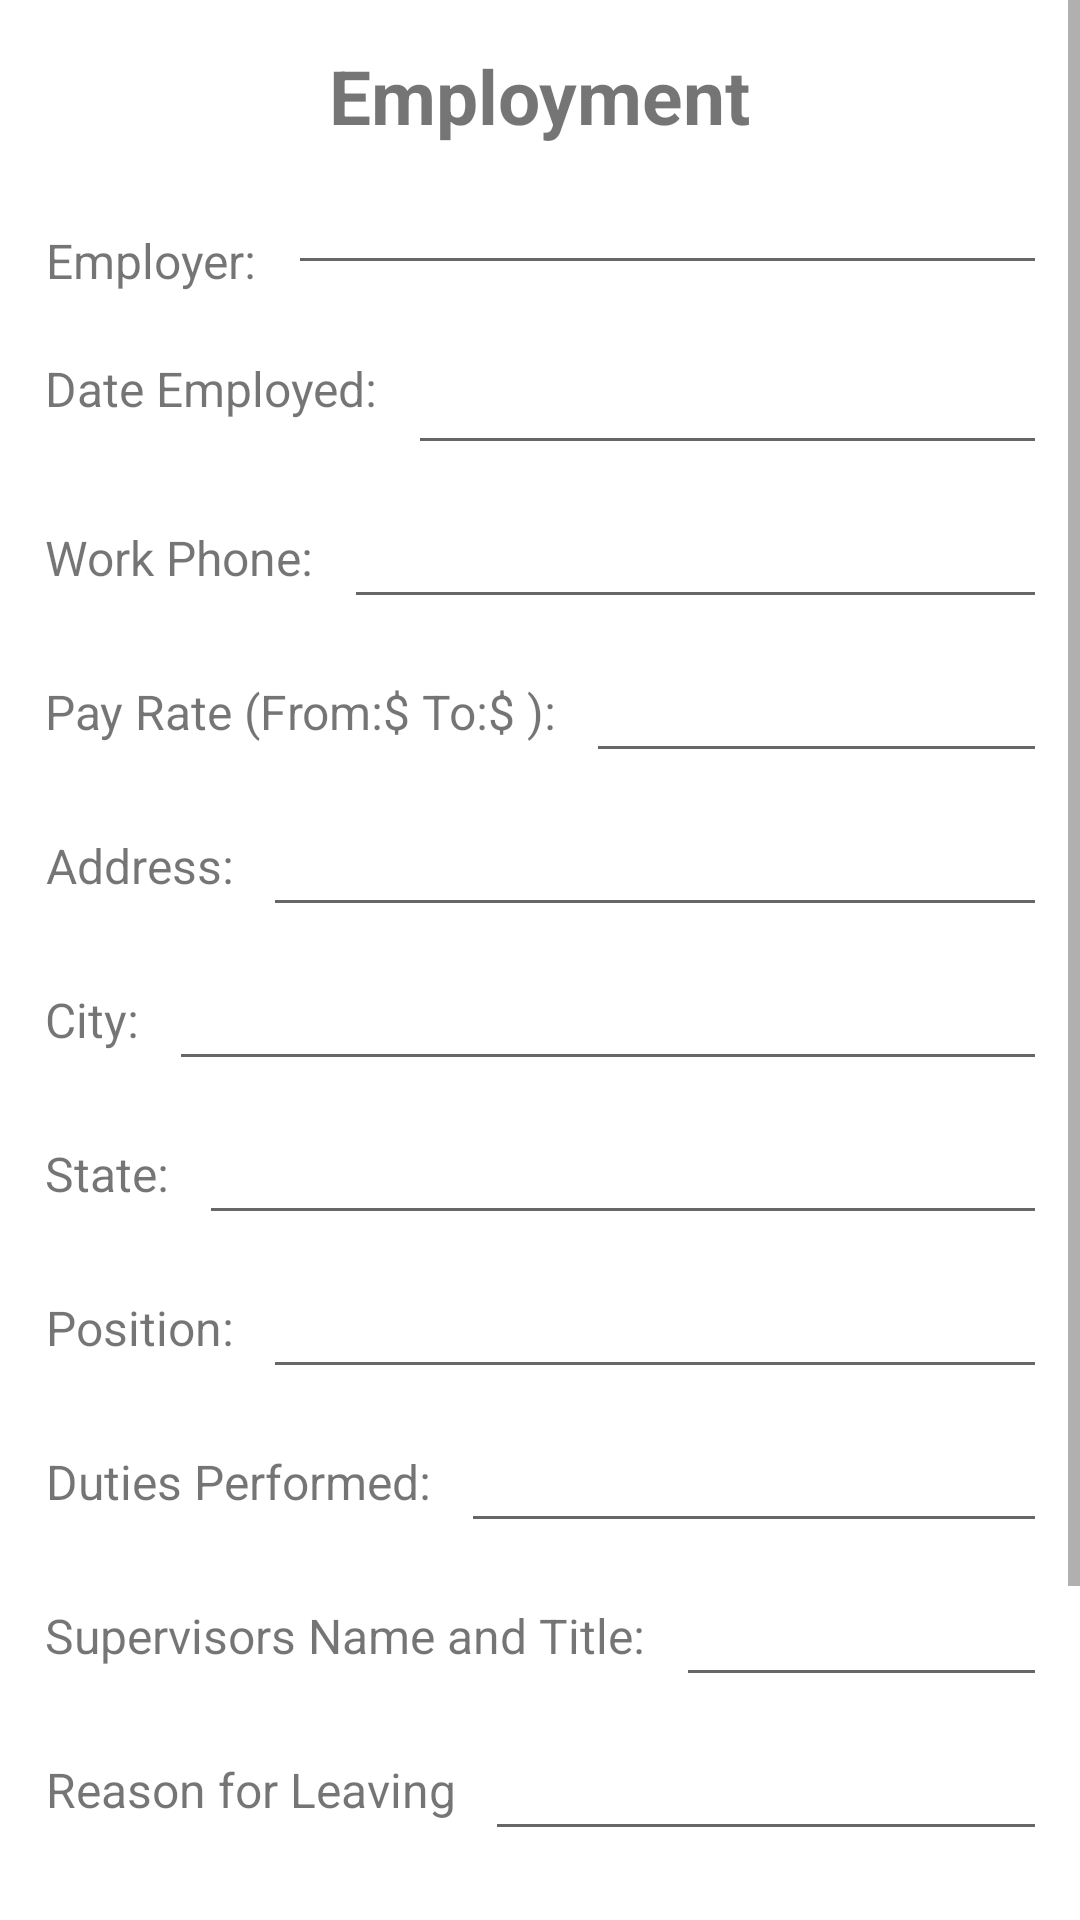

Here is an Android app screen rendered from its layout file. Give the layout XML and the strings, colors and styles it references.
<!-- AndroidManifest.xml: application theme Theme.ApplicationForEmployment_8A -->
<!-- res/layout/activity_employment.xml -->
<?xml version="1.0" encoding="utf-8"?>
<ScrollView
    xmlns:android="http://schemas.android.com/apk/res/android"
    xmlns:app="http://schemas.android.com/apk/res-auto"
    xmlns:tools="http://schemas.android.com/tools"
    android:layout_width="match_parent"
    android:layout_height="match_parent"
    tools:context=".EmploymentActivity">

    <LinearLayout

        android:layout_width="match_parent"
        android:layout_height="match_parent"
        android:orientation="vertical"
        android:layout_margin="15dp"
        android:layout_marginBottom="10dp"
        tools:context=".ApplicationForm">


        

        <TextView
            android:layout_width="wrap_content"
            android:layout_height="wrap_content"
            android:layout_gravity="center"
            android:layout_marginTop="0dp"
            android:text="Employment"
            android:textSize="25sp"
            android:textStyle="bold"
            />


        <LinearLayout
            android:layout_width="wrap_content"
            android:layout_height="wrap_content"
            android:layout_marginTop="5dp"
            android:orientation="horizontal">

            <TextView
                android:layout_width="71dp"
                android:layout_height="45dp"
                android:layout_marginTop="10sp"
                android:text="Employer:"
                android:textAlignment="center"
                android:textSize="16sp" />

            <EditText
                android:id="@+id/last_name"
                android:layout_width="300dp"
                android:layout_height="wrap_content"
                android:layout_marginLeft="10sp"
                android:layout_marginTop="0dp" />

        </LinearLayout>


        <LinearLayout
            android:layout_width="wrap_content"
            android:layout_height="wrap_content"
            android:layout_marginTop="5dp"
            android:orientation="horizontal">

            <TextView
                android:layout_width="wrap_content"
                android:layout_height="match_parent"
                android:text="Date Employed:"
                android:textAlignment="center"
                android:layout_marginTop="5sp"
                android:textSize="16sp" />

            <EditText
                android:id="@+id/first_name"
                android:layout_width="300dp"
                android:layout_height="wrap_content"
                android:layout_marginLeft="10sp"
                android:layout_marginTop="0dp" />

        </LinearLayout>

        <LinearLayout
            android:layout_width="wrap_content"
            android:layout_height="wrap_content"
            android:layout_marginTop="10sp"
            android:orientation="horizontal">

            <TextView
                android:layout_width="wrap_content"
                android:layout_height="match_parent"
                android:text="Work Phone:"
                android:textAlignment="center"
                android:layout_marginTop="10sp"
                android:textSize="16sp" />

            <EditText
                android:id="@+id/middle_name"
                android:layout_width="300dp"
                android:layout_height="wrap_content"
                android:layout_marginLeft="10sp"
                android:layout_marginTop="0dp"
                />

        </LinearLayout>


        <LinearLayout
            android:layout_width="wrap_content"
            android:layout_height="wrap_content"
            android:layout_marginTop="10sp"
            android:orientation="horizontal">

            <TextView
                android:layout_width="wrap_content"
                android:layout_height="match_parent"
                android:text="Pay Rate (From:$ To:$ ):"
                android:textAlignment="center"
                android:layout_marginTop="10sp"
                android:textSize="16sp" />

            <EditText
                android:id="@+id/address"
                android:layout_width="300dp"
                android:layout_height="wrap_content"
                android:layout_marginLeft="10sp"
                android:layout_marginTop="0dp"
                />

        </LinearLayout>



        <LinearLayout
            android:layout_width="wrap_content"
            android:layout_height="wrap_content"
            android:layout_marginTop="10sp"
            android:orientation="horizontal">

            <TextView
                android:layout_width="wrap_content"
                android:layout_height="match_parent"
                android:layout_marginTop="10sp"
                android:text="Address:"
                android:textAlignment="center"
                android:textSize="16sp" />

            <EditText
                android:id="@+id/city"
                android:layout_width="300dp"
                android:layout_height="wrap_content"
                android:layout_marginLeft="10sp"
                android:layout_marginTop="0dp"
                />

        </LinearLayout>




        <LinearLayout
            android:layout_width="wrap_content"
            android:layout_height="wrap_content"
            android:layout_marginTop="10sp"
            android:orientation="horizontal">

            <TextView
                android:layout_width="wrap_content"
                android:layout_height="match_parent"
                android:text="City:"
                android:textAlignment="center"
                android:layout_marginTop="10sp"
                android:textSize="16sp" />

            <EditText
                android:id="@+id/zip"
                android:layout_width="300dp"
                android:layout_height="wrap_content"
                android:layout_marginLeft="10sp"
                android:layout_marginTop="0dp"/>

        </LinearLayout>


        <LinearLayout
            android:layout_width="wrap_content"
            android:layout_height="wrap_content"
            android:layout_marginTop="10sp"
            android:orientation="horizontal">

            <TextView
                android:layout_width="wrap_content"
                android:layout_height="match_parent"
                android:text="State:"
                android:textAlignment="center"
                android:layout_marginTop="10sp"
                android:textSize="16sp" />

            <EditText
                android:id="@+id/home_phone"
                android:layout_width="300dp"
                android:layout_height="wrap_content"
                android:layout_marginLeft="10sp"
                android:layout_marginTop="0dp"/>

        </LinearLayout>



        <LinearLayout
            android:layout_width="wrap_content"
            android:layout_height="wrap_content"
            android:layout_marginTop="10sp"
            android:orientation="horizontal">

            <TextView
                android:layout_width="wrap_content"
                android:layout_height="match_parent"
                android:layout_marginTop="10sp"
                android:text="Position:"
                android:textAlignment="center"
                android:textSize="16sp" />

            <EditText
                android:id="@+id/cellphone"
                android:layout_width="300dp"
                android:layout_height="wrap_content"
                android:layout_marginLeft="10sp"
                android:layout_marginTop="0dp"/>

        </LinearLayout>



        <LinearLayout
            android:layout_width="wrap_content"
            android:layout_height="wrap_content"
            android:layout_marginTop="10sp"
            android:orientation="horizontal">

            <TextView
                android:layout_width="wrap_content"
                android:layout_height="match_parent"
                android:text="Duties Performed:"
                android:textAlignment="center"
                android:layout_marginTop="10sp"
                android:textSize="16sp" />

            <EditText
                android:id="@+id/email_address"
                android:layout_width="300dp"
                android:layout_height="wrap_content"
                android:layout_marginLeft="10sp"
                android:layout_marginTop="0dp"/>

        </LinearLayout>


        <LinearLayout
            android:layout_width="wrap_content"
            android:layout_height="wrap_content"
            android:layout_marginTop="10sp"
            android:orientation="horizontal">

            <TextView
                android:layout_width="wrap_content"
                android:layout_height="match_parent"
                android:text="Supervisors Name and Title:"
                android:textAlignment="center"
                android:layout_marginTop="10sp"
                android:textSize="16sp" />

            <EditText
                android:id="@+id/social_security_number"
                android:layout_width="300dp"
                android:layout_height="wrap_content"
                android:layout_marginLeft="10sp"
                android:layout_marginTop="0dp"/>

        </LinearLayout>

        <LinearLayout
            android:layout_width="wrap_content"
            android:layout_height="wrap_content"
            android:layout_marginTop="10sp"
            android:orientation="horizontal">

            <TextView
                android:layout_width="wrap_content"
                android:layout_height="match_parent"
                android:text="Reason for Leaving"
                android:textAlignment="center"
                android:layout_marginTop="10sp"
                android:textSize="16sp" />

            <EditText
                android:id="@+id/reason_for_living"
                android:layout_width="300dp"
                android:layout_height="wrap_content"
                android:layout_marginLeft="10sp"
                android:layout_marginTop="0dp"/>

        </LinearLayout>

        <RadioGroup
            android:layout_width="wrap_content"
            android:layout_height="wrap_content"
            android:orientation="horizontal">

            <TextView
                android:layout_width="wrap_content"
                android:layout_height="wrap_content"
                android:layout_marginLeft="0dp"
                android:layout_marginRight="10dp"
                android:layout_marginTop="20dp"
                android:text="May we contact them?"
                android:textSize="16sp" />

        </RadioGroup>

        <RadioGroup
            android:layout_width="wrap_content"
            android:layout_height="wrap_content"
            android:orientation="horizontal">

            <RadioButton
                android:layout_width="wrap_content"
                android:layout_height="wrap_content"
                android:gravity="center"
                android:text="Yes"
                android:textSize="14sp" />

            <RadioButton
                android:layout_width="wrap_content"
                android:layout_height="wrap_content"
                android:gravity="center"
                android:text="No"
                android:textSize="14sp" />
        </RadioGroup>


        <androidx.appcompat.widget.AppCompatButton
            android:id="@+id/reference_next_page_btn"
            android:layout_width="match_parent"
            android:layout_height="match_parent"
            android:text="Next Page >"
            android:layout_marginBottom="20dp">

        </androidx.appcompat.widget.AppCompatButton>

    </LinearLayout>

</ScrollView>
<!-- resources referenced by this layout -->
<resources>
  <style name="Theme.ApplicationForEmployment_8A" parent="Theme.MaterialComponents.DayNight.DarkActionBar">
          
          <item name="colorPrimary">@color/purple_500</item>
          <item name="colorPrimaryVariant">@color/purple_700</item>
          <item name="colorOnPrimary">@color/white</item>
          
          <item name="colorSecondary">@color/teal_200</item>
          <item name="colorSecondaryVariant">@color/teal_700</item>
          <item name="colorOnSecondary">@color/black</item>
          
          <item name="android:statusBarColor">?attr/colorPrimaryVariant</item>
          
      </style>
  <!-- not gathered from this repository: default colours our renderer supplied (Android Studio template values) -->
  <color name="purple_500">#FF6200EE</color>
  <color name="purple_700">#FF3700B3</color>
  <color name="teal_200">#FF03DAC5</color>
  <color name="teal_700">#FF018786</color>
  <color name="black">#FF000000</color>
  <color name="white">#FFFFFFFF</color>
</resources>
